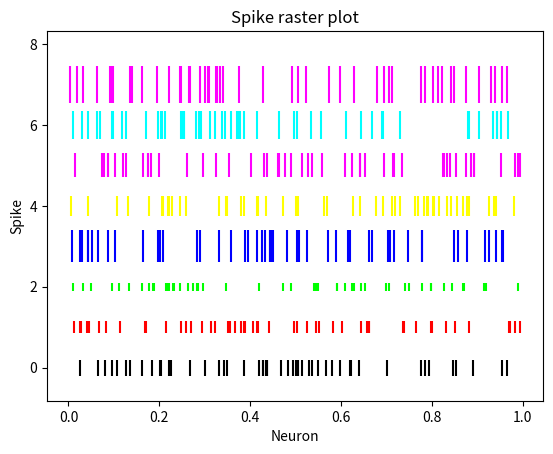

Write the Python code that produced this figure.
import matplotlib.pyplot as plot

import numpy as np

 

# Set the random seed for data generation

np.random.seed(2)

 

# Create rows of random data with 50 data points simulating rows of spike trains

neuralData = np.random.random([8, 50])

 

# Set different colors for each neuron

colorCodes = np.array([[0, 0, 0],

                        [1, 0, 0],

                        [0, 1, 0],

                        [0, 0, 1],

                        [1, 1, 0],

                        [1, 0, 1],

                        [0, 1, 1],

                        [1, 0, 1]])

                       

# Set spike colors for each neuron

lineSize = [0.4, 0.3, 0.2, 0.8, 0.5, 0.6, 0.7, 0.9]                                  

        

# Draw a spike raster plot

plot.eventplot(neuralData, color=colorCodes, linelengths = lineSize)     

 

# Provide the title for the spike raster plot

plot.title('Spike raster plot')

 

# Give x axis label for the spike raster plot

plot.xlabel('Neuron')

 

# Give y axis label for the spike raster plot

plot.ylabel('Spike')

 

# Display the spike raster plot
plot.show()
